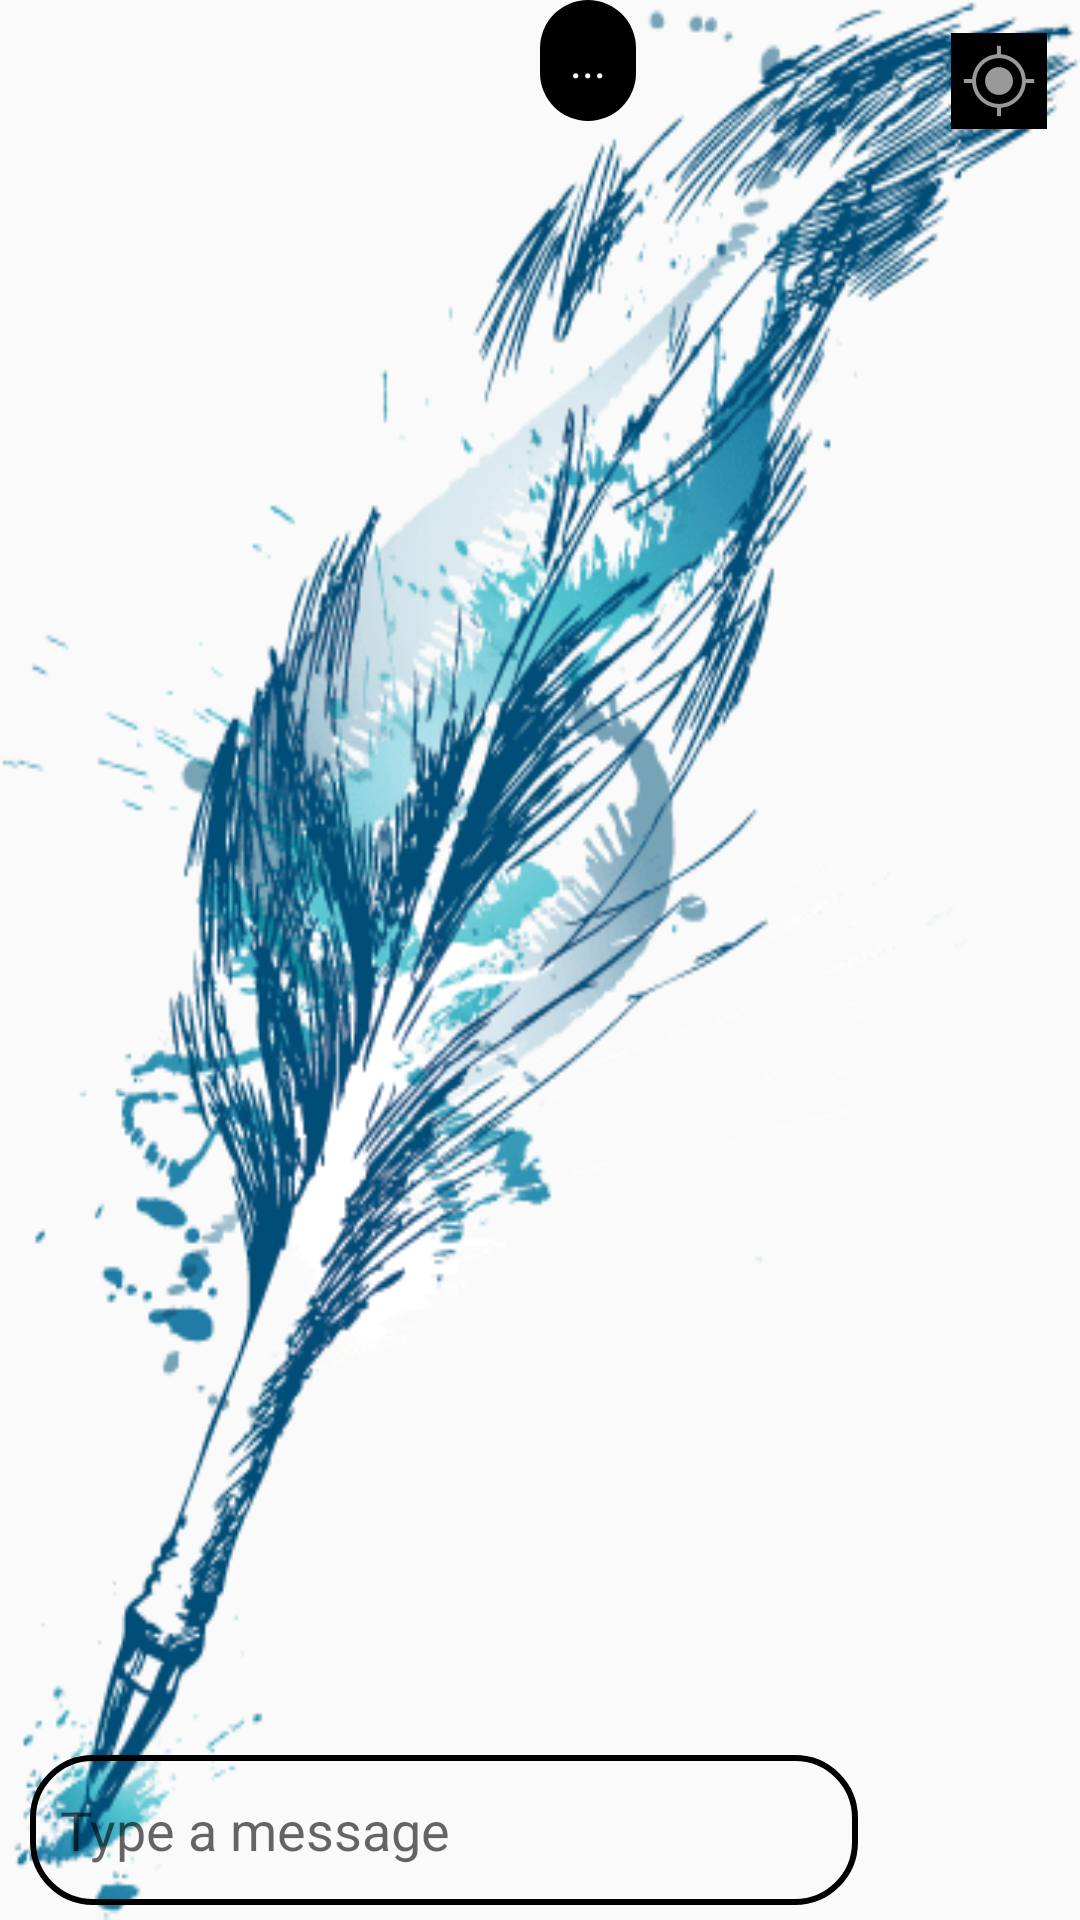

Android layout source for this screen:
<!-- AndroidManifest.xml: application theme Theme.Akirah -->
<!-- res/layout/activity_chat.xml -->
<?xml version="1.0" encoding="utf-8"?>
<RelativeLayout xmlns:android="http://schemas.android.com/apk/res/android"
    xmlns:app="http://schemas.android.com/apk/res-auto"
    xmlns:tools="http://schemas.android.com/tools"
    android:layout_width="match_parent"
    android:layout_height="match_parent"
    tools:context=".ChatActivity"
    android:background="@drawable/logo">


    <androidx.recyclerview.widget.RecyclerView
        android:id="@+id/chatRecyclerView"
        android:layout_width="match_parent"
        android:layout_height="wrap_content"
        android:layout_above="@id/linearLayout"
        android:layout_alignParentTop="true"

        />

    <TextView
        android:id="@+id/txt_typing"
        android:layout_width="wrap_content"
        android:layout_height="wrap_content"
        android:layout_marginLeft="180dp"
        android:layout_marginRight="100dp"
        android:background="@drawable/btn_background"
        android:padding="10dp"
        android:text="..."
        android:textColor="@color/white"
        android:textSize="15sp">

    </TextView>

    <ImageButton
        android:id="@+id/buttonScrollDown"
        android:layout_width="wrap_content"
        android:layout_height="wrap_content"
        android:layout_alignParentTop="true"
        android:layout_alignParentEnd="true"
        android:layout_alignParentRight="true"
        android:layout_marginStart="16dp"
        android:layout_marginTop="11dp"
        android:layout_marginEnd="11dp"
        android:layout_marginRight="11dp"
        android:layout_marginBottom="16dp"
        android:background="@color/black"
        android:contentDescription="@null"
        app:srcCompat="@android:drawable/ic_menu_mylocation" />

    <LinearLayout
        android:id="@+id/linearLayout"
        android:layout_alignParentBottom="true"
        android:layout_width="match_parent"
        android:layout_height="wrap_content"
        android:orientation="horizontal"
        android:layout_marginBottom="5dp"
        android:weightSum="100">
        <EditText
            android:id="@+id/messageBox"
            android:layout_width="wrap_content"
            android:layout_height="50dp"
            android:hint="Type a message"
            android:layout_marginLeft="10dp"
            android:background="@drawable/message_box_background"
            android:paddingLeft="10dp"
            android:layout_weight="85">

        </EditText>
        <ImageView
            android:id="@+id/sentbutton"
            android:layout_width="50dp"
            android:layout_height="50dp"
            android:layout_weight="20"
            android:src="@drawable/send">

        </ImageView>
    </LinearLayout>
</RelativeLayout>
<!-- resources referenced by this layout -->
<resources>
  <color name="black">#FF000000</color>
  <color name="white">#FFFFFFFF</color>
  <!-- drawable btn_background (drawable) -->
  <?xml version="1.0" encoding="utf-8"?>
  <shape xmlns:android="http://schemas.android.com/apk/res/android">
  <corners android:radius="20dp">
  
  </corners>
      <solid android:color="@color/black">
  
      </solid>
  </shape>
  <!-- drawable logo: png bitmap (drawable-v24, 57046 bytes) -->
  <!-- drawable message_box_background (drawable) -->
  <?xml version="1.0" encoding="utf-8"?>
  <shape xmlns:android="http://schemas.android.com/apk/res/android">
      <corners android:radius="20dp">
  
      </corners>
      <stroke android:color="@color/black" android:width="2dp">
  
      </stroke>
  
  </shape>
  <style name="Theme.Akirah" parent="Theme.AppCompat.Light">
          
          <item name="colorPrimary">@color/purple_500</item>
          <item name="colorPrimaryVariant">@color/purple_700</item>
          <item name="colorOnPrimary">@color/white</item>
          
          <item name="colorSecondary">@color/teal_200</item>
          <item name="colorSecondaryVariant">@color/teal_700</item>
          <item name="colorOnSecondary">@color/black</item>
          
          <item name="android:statusBarColor" tools:targetApi="l">?attr/colorPrimaryVariant</item>
          
      </style>
  <color name="purple_500">#FF6200EE</color>
  <color name="purple_700">#0A8AF0</color>
  <color name="teal_200">#FF03DAC5</color>
  <color name="teal_700">#FF018786</color>
</resources>
